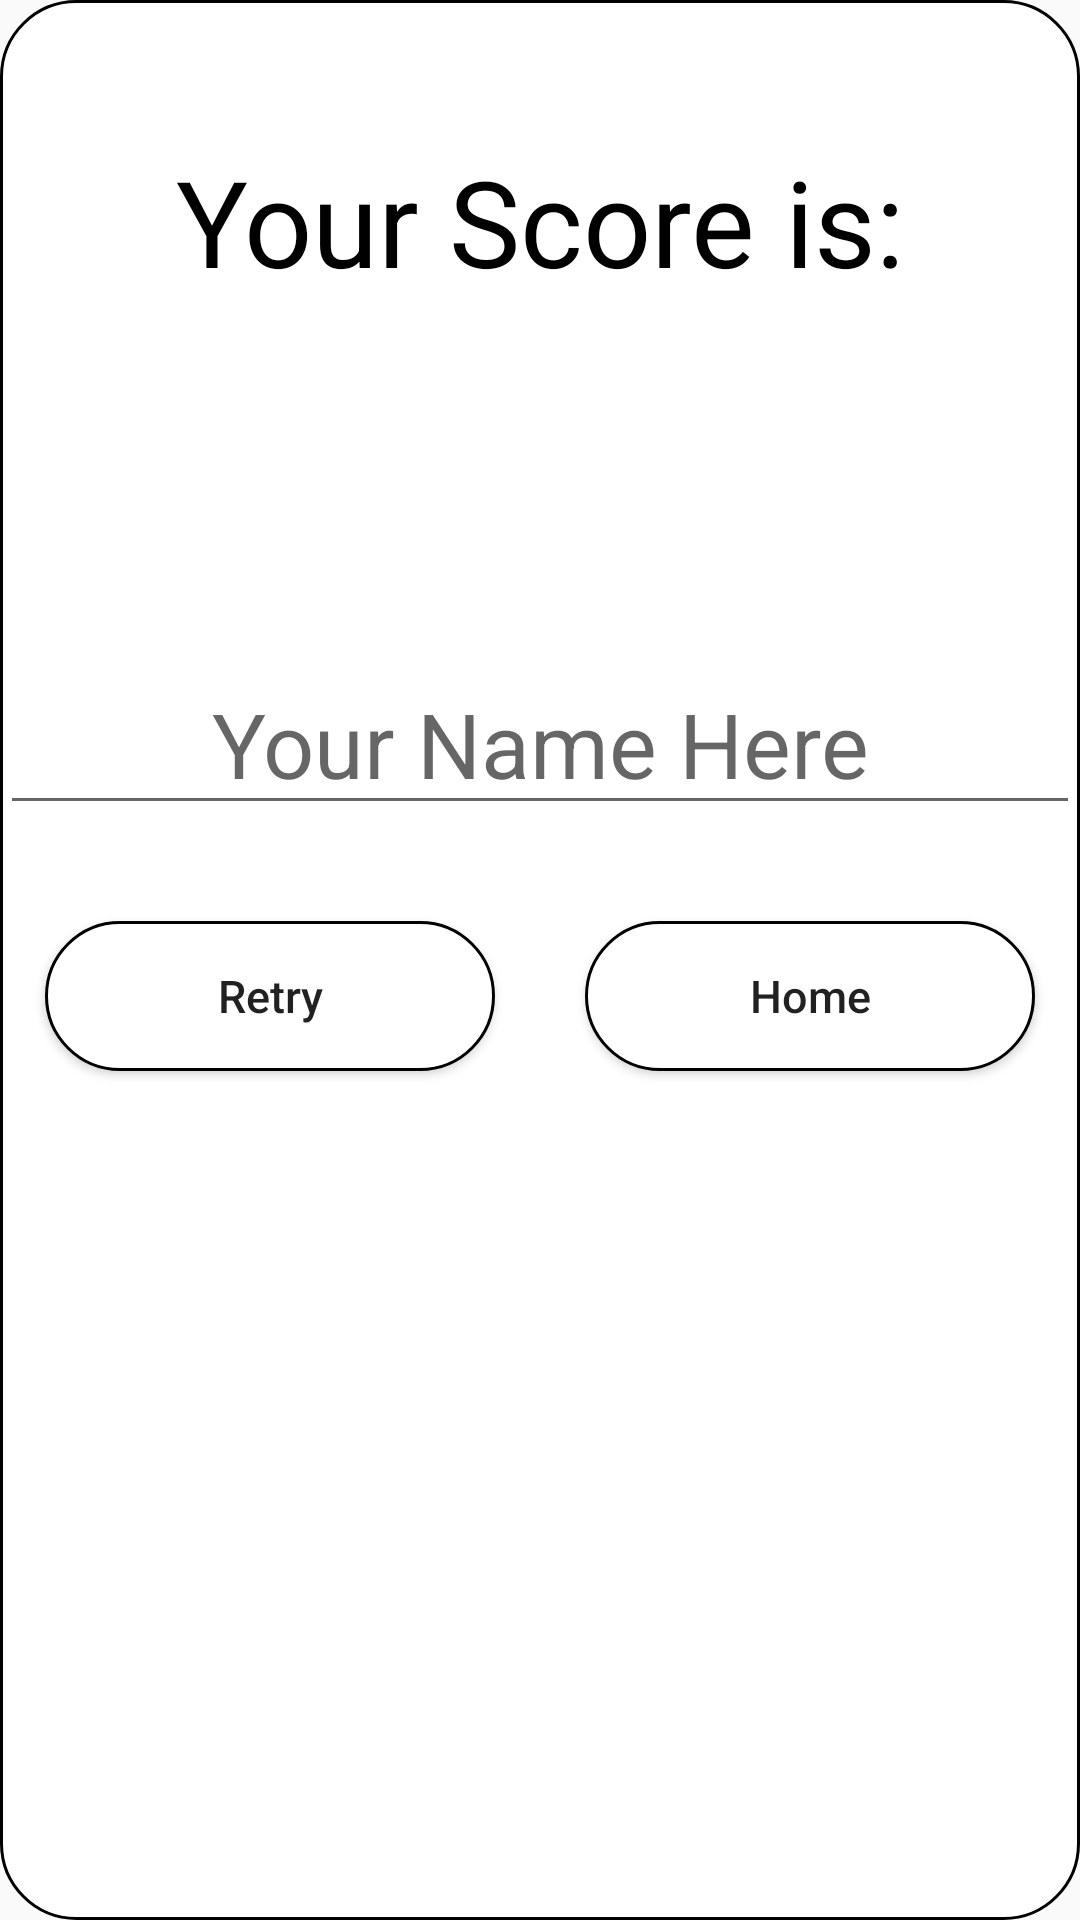

Here is an Android app screen rendered from its layout file. Give the layout XML and the strings, colors and styles it references.
<!-- AndroidManifest.xml: application theme AppTheme -->
<!-- res/layout/dialog_game_over.xml -->
<?xml version="1.0" encoding="utf-8"?>
<androidx.constraintlayout.widget.ConstraintLayout xmlns:android="http://schemas.android.com/apk/res/android"
    xmlns:app="http://schemas.android.com/apk/res-auto"
    android:layout_width="match_parent"
    android:layout_height="wrap_content"
    android:background="@drawable/background_button_navigation"
    android:orientation="vertical"
    android:weightSum="100"
    android:paddingBottom="32dp">
    <TextView
        android:id="@+id/tv_are_you_sure_dialog_question"
        android:layout_width="match_parent"
        android:layout_height="0dp"
        android:layout_weight="10"
        android:layout_marginTop="32dp"
        android:gravity="center_horizontal"
        android:text="@string/DialogGameOver_tv_your_score_is"
        android:textColor="@color/black"
        android:textSize="40sp"
        app:layout_constraintEnd_toEndOf="parent"
        app:layout_constraintStart_toStartOf="parent"
        app:layout_constraintTop_toTopOf="parent" />

    <TextView
        android:id="@+id/tv_score"
        android:layout_width="match_parent"
        android:layout_height="0dp"
        android:layout_weight="10"
        android:gravity="center_horizontal"
        android:layout_marginTop="32dp"
        android:textColor="@color/black"
        android:textSize="40sp"
        app:layout_constraintEnd_toEndOf="parent"
        app:layout_constraintStart_toStartOf="parent"
        app:layout_constraintTop_toBottomOf="@+id/tv_are_you_sure_dialog_question" />

    <EditText
        android:id="@+id/et_name"
        android:layout_width="match_parent"
        android:layout_height="0dp"
        android:layout_weight="10"
        android:layout_marginTop="32dp"
        android:gravity="center_horizontal"
        android:hint="@string/DialogGameOver_et_your_name_here"
        android:textColor="@color/black"
        android:textSize="30sp"
        app:layout_constraintEnd_toEndOf="parent"
        app:layout_constraintStart_toStartOf="parent"
        app:layout_constraintTop_toBottomOf="@+id/tv_score"
        android:importantForAutofill="no"
        android:inputType="textAutoComplete" />

    <Button
        android:id="@+id/btn_retry"
        android:layout_width="150dp"
        android:layout_height="50dp"
        android:background="@drawable/background_button_navigation"
        android:padding="0dp"
        android:layout_marginTop="32dp"
        android:text="@string/DialogGameOver_btn_retry"
        android:textAlignment="center"
        android:textAllCaps="false"
        android:textSize="15sp"
        app:layout_constraintEnd_toStartOf="@+id/guideline2"
        app:layout_constraintStart_toStartOf="parent"
        app:layout_constraintTop_toBottomOf="@+id/et_name" />


    <Button
        android:id="@+id/btn_home"
        android:layout_width="150dp"
        android:layout_height="50dp"
        android:background="@drawable/background_button_navigation"
        android:padding="0dp"
        android:text="@string/DialogGameOver_btn_home"
        android:textAlignment="center"
        android:layout_marginTop="32dp"
        android:textAllCaps="false"
        android:textSize="15sp"
        app:layout_constraintEnd_toEndOf="parent"
        app:layout_constraintStart_toStartOf="@+id/guideline2"
        app:layout_constraintTop_toBottomOf="@+id/et_name" />
    <androidx.constraintlayout.widget.Guideline
        android:id="@+id/guideline2"
        android:layout_width="wrap_content"
        android:layout_height="wrap_content"
        android:orientation="vertical"
        app:layout_constraintGuide_percent="0.5" />
</androidx.constraintlayout.widget.ConstraintLayout>
<!-- resources referenced by this layout -->
<resources>
  <color name="black">#000</color>
  <!-- drawable background_button_navigation (drawable) -->
  <?xml version="1.0" encoding="utf-8"?>
  <selector xmlns:android="http://schemas.android.com/apk/res/android">
      <item android:state_pressed="true">
          <shape android:shape="rectangle">
              <corners android:radius="25dp"/>
              <stroke android:width="1dp" android:color="@color/black"/>
              <solid android:color="@color/green"/>
              <padding android:bottom="15dp" android:top="15dp"/>
          </shape>
      </item>
  
      <item>
          <shape android:shape="rectangle">
              <corners android:radius="25dp"/>
              <stroke android:width="1dp" android:color="@color/black"/>
              <solid android:color="@color/white"/>
              <padding android:bottom="15dp" android:top="15dp"/>
          </shape>
      </item>
  </selector>
  <string name="DialogGameOver_btn_home">Home</string>
  <string name="DialogGameOver_btn_retry">Retry</string>
  <string name="DialogGameOver_et_your_name_here">Your Name Here</string>
  <string name="DialogGameOver_tv_your_score_is">Your Score is:</string>
  <style name="AppTheme" parent="Theme.AppCompat.Light.NoActionBar">
          
          <item name="colorPrimary">@color/colorPrimary</item>
          <item name="colorPrimaryDark">@color/black</item>
          <item name="colorAccent">@color/colorAccent</item>
  
      </style>
  <color name="green">#97FF95</color>
  <color name="white">#FFF</color>
  <color name="colorPrimary">#fff</color>
  <color name="colorAccent">#D81B60</color>
</resources>
